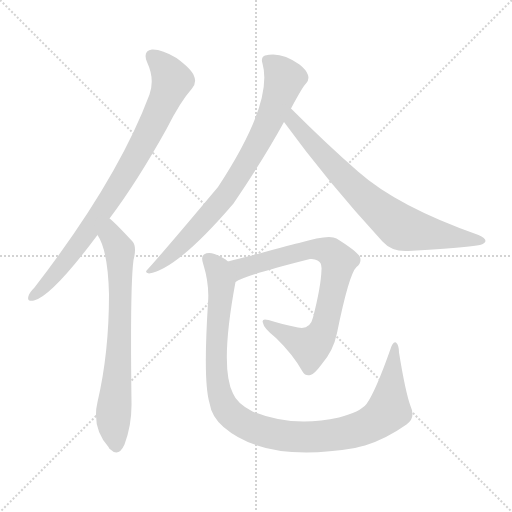
t = 0.00 s
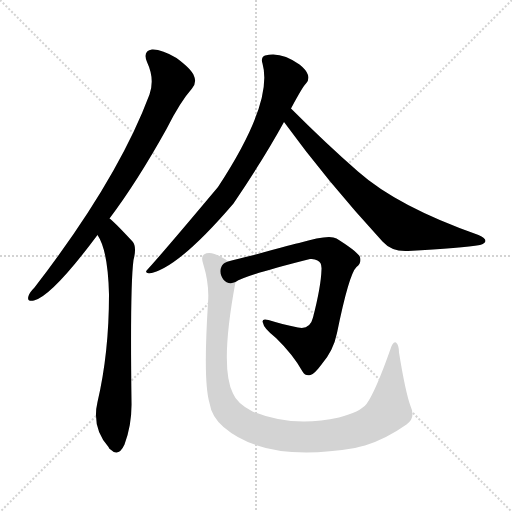
t = 4.37 s
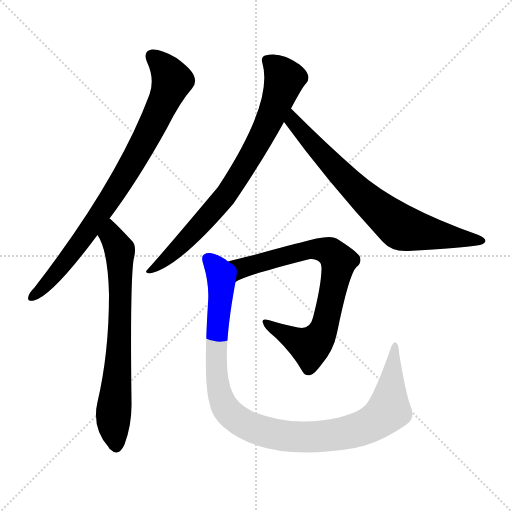
t = 4.56 s
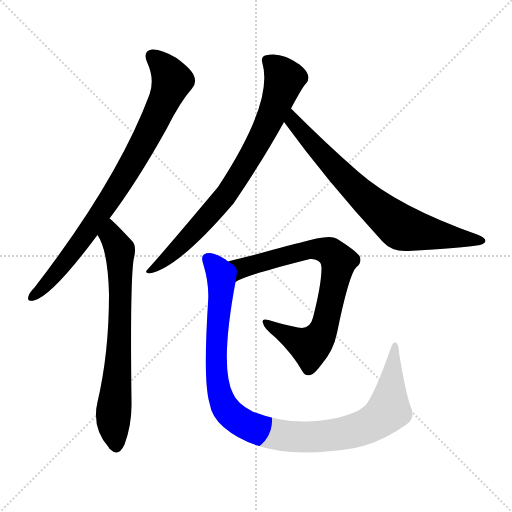
t = 4.75 s
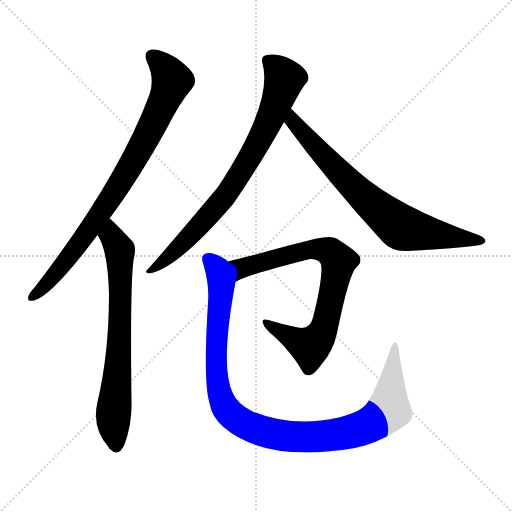
t = 4.95 s
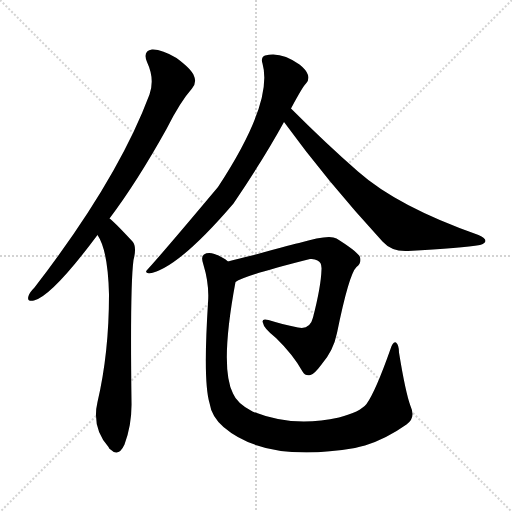
t = 5.47 s

The animated SVG that drew these frames (rendered in a browser with its animation timeline set to each time). Animation: 6 CSS @keyframes rules; one cycle of 5.47 s.

<svg version="1.1" viewBox="0 0 1024 1024" xmlns="http://www.w3.org/2000/svg">
  <g stroke="lightgray" stroke-dasharray="1,1" stroke-width="1" transform="scale(4, 4)">
    <line x1="0" y1="0" x2="256" y2="256"></line>
    <line x1="256" y1="0" x2="0" y2="256"></line>
    <line x1="128" y1="0" x2="128" y2="256"></line>
    <line x1="0" y1="128" x2="256" y2="128"></line>
  </g>
<g transform="scale(1, -1) translate(0, -900)">
   <style type="text/css">
    @keyframes keyframes0 {
      from {
       stroke: blue;
       stroke-dashoffset: 835;
       stroke-width: 128;
       }
       73% {
       animation-timing-function: step-end;
       stroke: blue;
       stroke-dashoffset: 0;
       stroke-width: 128;
       }
       to {
       stroke: black;
       stroke-width: 1024;
       }
       }
       #make-me-a-hanzi-animation-0 {
         animation: keyframes0 0.929525s both;
         animation-delay: 0.000000s;
         animation-timing-function: linear;
       }
    @keyframes keyframes1 {
      from {
       stroke: blue;
       stroke-dashoffset: 706;
       stroke-width: 128;
       }
       70% {
       animation-timing-function: step-end;
       stroke: blue;
       stroke-dashoffset: 0;
       stroke-width: 128;
       }
       to {
       stroke: black;
       stroke-width: 1024;
       }
       }
       #make-me-a-hanzi-animation-1 {
         animation: keyframes1 0.824544s both;
         animation-delay: 0.929525s;
         animation-timing-function: linear;
       }
    @keyframes keyframes2 {
      from {
       stroke: blue;
       stroke-dashoffset: 781;
       stroke-width: 128;
       }
       72% {
       animation-timing-function: step-end;
       stroke: blue;
       stroke-dashoffset: 0;
       stroke-width: 128;
       }
       to {
       stroke: black;
       stroke-width: 1024;
       }
       }
       #make-me-a-hanzi-animation-2 {
         animation: keyframes2 0.885579s both;
         animation-delay: 1.754069s;
         animation-timing-function: linear;
       }
    @keyframes keyframes3 {
      from {
       stroke: blue;
       stroke-dashoffset: 737;
       stroke-width: 128;
       }
       71% {
       animation-timing-function: step-end;
       stroke: blue;
       stroke-dashoffset: 0;
       stroke-width: 128;
       }
       to {
       stroke: black;
       stroke-width: 1024;
       }
       }
       #make-me-a-hanzi-animation-3 {
         animation: keyframes3 0.849772s both;
         animation-delay: 2.639648s;
         animation-timing-function: linear;
       }
    @keyframes keyframes4 {
      from {
       stroke: blue;
       stroke-dashoffset: 771;
       stroke-width: 128;
       }
       72% {
       animation-timing-function: step-end;
       stroke: blue;
       stroke-dashoffset: 0;
       stroke-width: 128;
       }
       to {
       stroke: black;
       stroke-width: 1024;
       }
       }
       #make-me-a-hanzi-animation-4 {
         animation: keyframes4 0.877441s both;
         animation-delay: 3.489421s;
         animation-timing-function: linear;
       }
    @keyframes keyframes5 {
      from {
       stroke: blue;
       stroke-dashoffset: 1050;
       stroke-width: 128;
       }
       77% {
       animation-timing-function: step-end;
       stroke: blue;
       stroke-dashoffset: 0;
       stroke-width: 128;
       }
       to {
       stroke: black;
       stroke-width: 1024;
       }
       }
       #make-me-a-hanzi-animation-5 {
         animation: keyframes5 1.104492s both;
         animation-delay: 4.366862s;
         animation-timing-function: linear;
       }
</style>
<path d="M 219.0 463.0 Q 274.0 536.0 333.0 642.0 Q 360.0 696.0 384.0 723.0 Q 394.0 735.0 388.0 748.0 Q 384.0 761.0 353.0 784.0 Q 323.0 802.0 304.0 801.0 Q 285.0 798.0 294.0 776.0 Q 310.0 742.0 299.0 711.0 Q 235.0 540.0 69.0 325.0 Q 59.0 315.0 57.0 308.0 Q 53.0 296.0 68.0 299.0 Q 104.0 308.0 195.0 430.0 L 219.0 463.0 Z" fill="lightgray"></path> 
<path d="M 195.0 430.0 Q 216.0 399.0 218.0 311.0 Q 218.0 194.0 195.0 96.0 Q 183.0 45.0 217.0 6.0 Q 218.0 3.0 221.0 1.0 Q 237.0 -15.0 249.0 11.0 Q 264.0 51.0 263.0 96.0 Q 260.0 328.0 267.0 380.0 Q 274.0 407.0 265.0 417.0 Q 226.0 459.0 219.0 463.0 C 196.0 483.0 181.0 456.0 195.0 430.0 Z" fill="lightgray"></path> 
<path d="M 582.0 683.0 Q 606.0 728.0 612.0 733.0 Q 619.0 740.0 616.0 750.0 Q 613.0 760.0 599.0 771.0 Q 562.0 798.0 530.0 789.0 Q 521.0 785.0 525.0 773.0 Q 547.0 695.0 436.0 526.0 Q 327.0 396.0 295.0 361.0 Q 288.0 355.0 298.0 353.0 Q 355.0 362.0 467.0 493.0 Q 528.0 583.0 568.0 656.0 L 582.0 683.0 Z" fill="lightgray"></path> 
<path d="M 568.0 656.0 Q 653.0 539.0 765.0 417.0 Q 784.0 396.0 816.0 398.0 Q 925.0 404.0 960.0 410.0 Q 970.0 413.0 971.0 418.0 Q 971.0 424.0 957.0 430.0 Q 795.0 487.0 716.0 557.0 Q 653.0 612.0 582.0 683.0 C 561.0 704.0 550.0 680.0 568.0 656.0 Z" fill="lightgray"></path> 
<path d="M 471.0 336.0 Q 489.0 349.0 620.0 382.0 Q 629.0 383.0 635.0 379.0 Q 644.0 375.0 643.0 361.0 Q 642.0 327.0 626.0 265.0 Q 620.0 240.0 596.0 245.0 Q 563.0 252.0 537.0 260.0 Q 522.0 264.0 526.0 254.0 Q 527.0 244.0 552.0 224.0 Q 586.0 191.0 605.0 157.0 Q 611.0 147.0 621.0 150.0 Q 628.0 151.0 643.0 171.0 Q 667.0 199.0 674.0 234.0 Q 698.0 352.0 713.0 366.0 Q 725.0 376.0 719.0 388.0 Q 710.0 400.0 673.0 423.0 Q 658.0 432.0 598.0 414.0 Q 594.0 414.0 508.0 390.0 Q 477.0 383.0 456.0 377.0 C 427.0 369.0 444.0 323.0 471.0 336.0 Z" fill="lightgray"></path> 
<path d="M 821.0 88.0 Q 811.0 115.0 798.0 195.0 Q 798.0 210.0 792.0 215.0 Q 786.0 218.0 781.0 202.0 Q 751.0 117.0 733.0 92.0 Q 720.0 76.0 678.0 65.0 Q 585.0 44.0 505.0 77.0 Q 474.0 93.0 466.0 113.0 Q 439.0 165.0 471.0 336.0 C 476.0 365.0 476.0 365.0 456.0 377.0 Q 446.0 386.0 429.0 392.0 Q 416.0 396.0 408.0 391.0 Q 401.0 387.0 407.0 370.0 Q 419.0 331.0 416.0 294.0 Q 406.0 137.0 419.0 94.0 Q 423.0 67.0 447.0 46.0 Q 531.0 -26.0 710.0 4.0 Q 719.0 7.0 730.0 9.0 Q 772.0 22.0 813.0 51.0 Q 832.0 64.0 821.0 88.0 Z" fill="lightgray"></path> 
      <clipPath id="make-me-a-hanzi-clip-0">
      <path d="M 219.0 463.0 Q 274.0 536.0 333.0 642.0 Q 360.0 696.0 384.0 723.0 Q 394.0 735.0 388.0 748.0 Q 384.0 761.0 353.0 784.0 Q 323.0 802.0 304.0 801.0 Q 285.0 798.0 294.0 776.0 Q 310.0 742.0 299.0 711.0 Q 235.0 540.0 69.0 325.0 Q 59.0 315.0 57.0 308.0 Q 53.0 296.0 68.0 299.0 Q 104.0 308.0 195.0 430.0 L 219.0 463.0 Z" fill="lightgray"></path>
      </clipPath>
      <path clip-path="url(#make-me-a-hanzi-clip-0)" d="M 305.0 786.0 L 323.0 772.0 L 344.0 739.0 L 305.0 648.0 L 236.0 526.0 L 173.0 431.0 L 94.0 332.0 L 66.0 308.0 " fill="none" id="make-me-a-hanzi-animation-0" stroke-dasharray="707 1414" stroke-linecap="round"></path>

      <clipPath id="make-me-a-hanzi-clip-1">
      <path d="M 195.0 430.0 Q 216.0 399.0 218.0 311.0 Q 218.0 194.0 195.0 96.0 Q 183.0 45.0 217.0 6.0 Q 218.0 3.0 221.0 1.0 Q 237.0 -15.0 249.0 11.0 Q 264.0 51.0 263.0 96.0 Q 260.0 328.0 267.0 380.0 Q 274.0 407.0 265.0 417.0 Q 226.0 459.0 219.0 463.0 C 196.0 483.0 181.0 456.0 195.0 430.0 Z" fill="lightgray"></path>
      </clipPath>
      <path clip-path="url(#make-me-a-hanzi-clip-1)" d="M 217.0 456.0 L 224.0 425.0 L 240.0 393.0 L 240.0 240.0 L 227.0 71.0 L 233.0 11.0 " fill="none" id="make-me-a-hanzi-animation-1" stroke-dasharray="578 1156" stroke-linecap="round"></path>

      <clipPath id="make-me-a-hanzi-clip-2">
      <path d="M 582.0 683.0 Q 606.0 728.0 612.0 733.0 Q 619.0 740.0 616.0 750.0 Q 613.0 760.0 599.0 771.0 Q 562.0 798.0 530.0 789.0 Q 521.0 785.0 525.0 773.0 Q 547.0 695.0 436.0 526.0 Q 327.0 396.0 295.0 361.0 Q 288.0 355.0 298.0 353.0 Q 355.0 362.0 467.0 493.0 Q 528.0 583.0 568.0 656.0 L 582.0 683.0 Z" fill="lightgray"></path>
      </clipPath>
      <path clip-path="url(#make-me-a-hanzi-clip-2)" d="M 535.0 779.0 L 569.0 743.0 L 522.0 624.0 L 443.0 498.0 L 364.0 411.0 L 301.0 359.0 " fill="none" id="make-me-a-hanzi-animation-2" stroke-dasharray="653 1306" stroke-linecap="round"></path>

      <clipPath id="make-me-a-hanzi-clip-3">
      <path d="M 568.0 656.0 Q 653.0 539.0 765.0 417.0 Q 784.0 396.0 816.0 398.0 Q 925.0 404.0 960.0 410.0 Q 970.0 413.0 971.0 418.0 Q 971.0 424.0 957.0 430.0 Q 795.0 487.0 716.0 557.0 Q 653.0 612.0 582.0 683.0 C 561.0 704.0 550.0 680.0 568.0 656.0 Z" fill="lightgray"></path>
      </clipPath>
      <path clip-path="url(#make-me-a-hanzi-clip-3)" d="M 584.0 673.0 L 593.0 648.0 L 685.0 548.0 L 800.0 447.0 L 963.0 417.0 " fill="none" id="make-me-a-hanzi-animation-3" stroke-dasharray="609 1218" stroke-linecap="round"></path>

      <clipPath id="make-me-a-hanzi-clip-4">
      <path d="M 471.0 336.0 Q 489.0 349.0 620.0 382.0 Q 629.0 383.0 635.0 379.0 Q 644.0 375.0 643.0 361.0 Q 642.0 327.0 626.0 265.0 Q 620.0 240.0 596.0 245.0 Q 563.0 252.0 537.0 260.0 Q 522.0 264.0 526.0 254.0 Q 527.0 244.0 552.0 224.0 Q 586.0 191.0 605.0 157.0 Q 611.0 147.0 621.0 150.0 Q 628.0 151.0 643.0 171.0 Q 667.0 199.0 674.0 234.0 Q 698.0 352.0 713.0 366.0 Q 725.0 376.0 719.0 388.0 Q 710.0 400.0 673.0 423.0 Q 658.0 432.0 598.0 414.0 Q 594.0 414.0 508.0 390.0 Q 477.0 383.0 456.0 377.0 C 427.0 369.0 444.0 323.0 471.0 336.0 Z" fill="lightgray"></path>
      </clipPath>
      <path clip-path="url(#make-me-a-hanzi-clip-4)" d="M 470.0 343.0 L 481.0 363.0 L 614.0 401.0 L 649.0 401.0 L 677.0 378.0 L 651.0 252.0 L 638.0 225.0 L 620.0 206.0 L 534.0 253.0 " fill="none" id="make-me-a-hanzi-animation-4" stroke-dasharray="643 1286" stroke-linecap="round"></path>

      <clipPath id="make-me-a-hanzi-clip-5">
      <path d="M 821.0 88.0 Q 811.0 115.0 798.0 195.0 Q 798.0 210.0 792.0 215.0 Q 786.0 218.0 781.0 202.0 Q 751.0 117.0 733.0 92.0 Q 720.0 76.0 678.0 65.0 Q 585.0 44.0 505.0 77.0 Q 474.0 93.0 466.0 113.0 Q 439.0 165.0 471.0 336.0 C 476.0 365.0 476.0 365.0 456.0 377.0 Q 446.0 386.0 429.0 392.0 Q 416.0 396.0 408.0 391.0 Q 401.0 387.0 407.0 370.0 Q 419.0 331.0 416.0 294.0 Q 406.0 137.0 419.0 94.0 Q 423.0 67.0 447.0 46.0 Q 531.0 -26.0 710.0 4.0 Q 719.0 7.0 730.0 9.0 Q 772.0 22.0 813.0 51.0 Q 832.0 64.0 821.0 88.0 Z" fill="lightgray"></path>
      </clipPath>
      <path clip-path="url(#make-me-a-hanzi-clip-5)" d="M 416.0 382.0 L 436.0 361.0 L 444.0 329.0 L 432.0 199.0 L 438.0 118.0 L 455.0 79.0 L 488.0 52.0 L 546.0 32.0 L 589.0 26.0 L 658.0 29.0 L 726.0 44.0 L 755.0 60.0 L 777.0 83.0 L 791.0 209.0 " fill="none" id="make-me-a-hanzi-animation-5" stroke-dasharray="922 1844" stroke-linecap="round"></path>

</g>
</svg>
